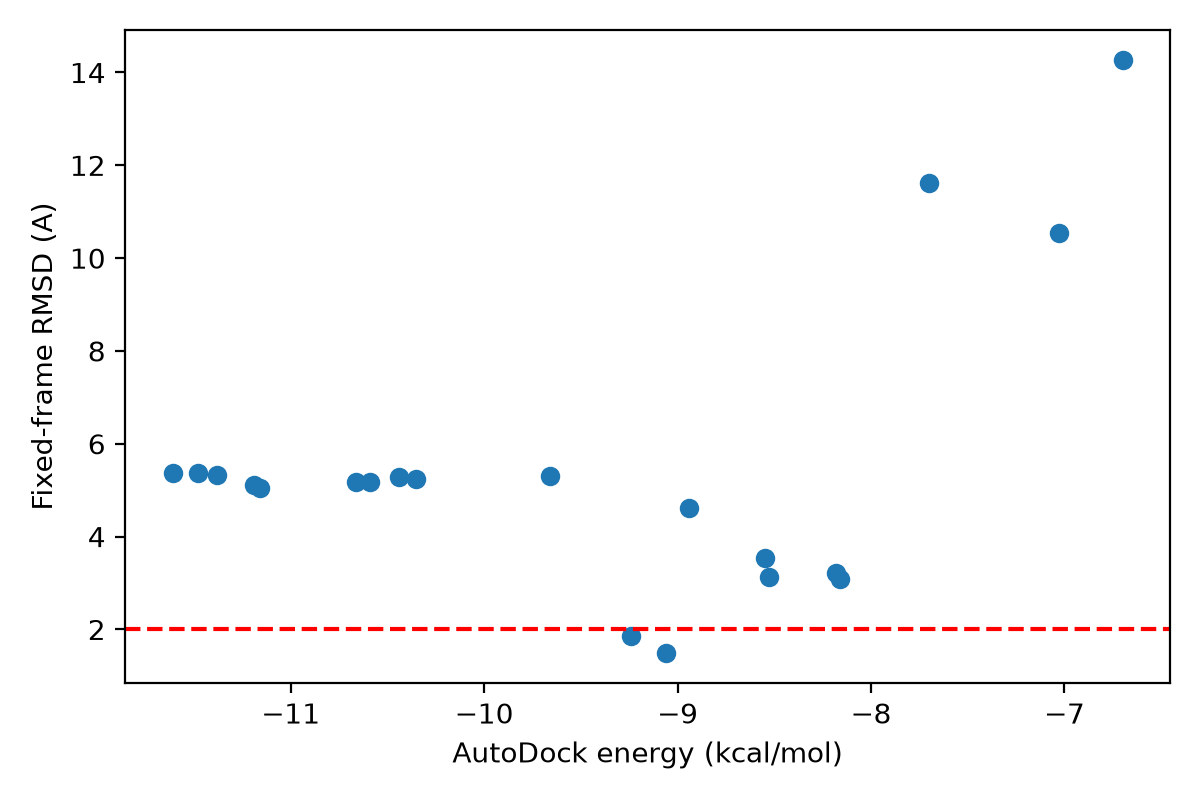

Data behind this chart, as committed beside it:
run, energy_rank, binding_energy, RMSD_A, native_like
1, 1, -11.61, 5.37, False
14, 2, -11.48, 5.381, False
18, 3, -11.38, 5.323, False
16, 4, -11.19, 5.113, False
15, 5, -11.16, 5.057, False
20, 6, -10.66, 5.176, False
10, 7, -10.59, 5.187, False
4, 8, -10.44, 5.293, False
12, 9, -10.35, 5.233, False
7, 10, -9.66, 5.299, False
2, 11, -9.24, 1.854, True
8, 12, -9.06, 1.485, True
9, 13, -8.94, 4.616, False
11, 14, -8.55, 3.531, False
13, 15, -8.53, 3.138, False
3, 16, -8.18, 3.216, False
5, 17, -8.16, 3.078, False
6, 18, -7.7, 11.63, False
17, 19, -7.03, 10.54, False
19, 20, -6.7, 14.28, False
